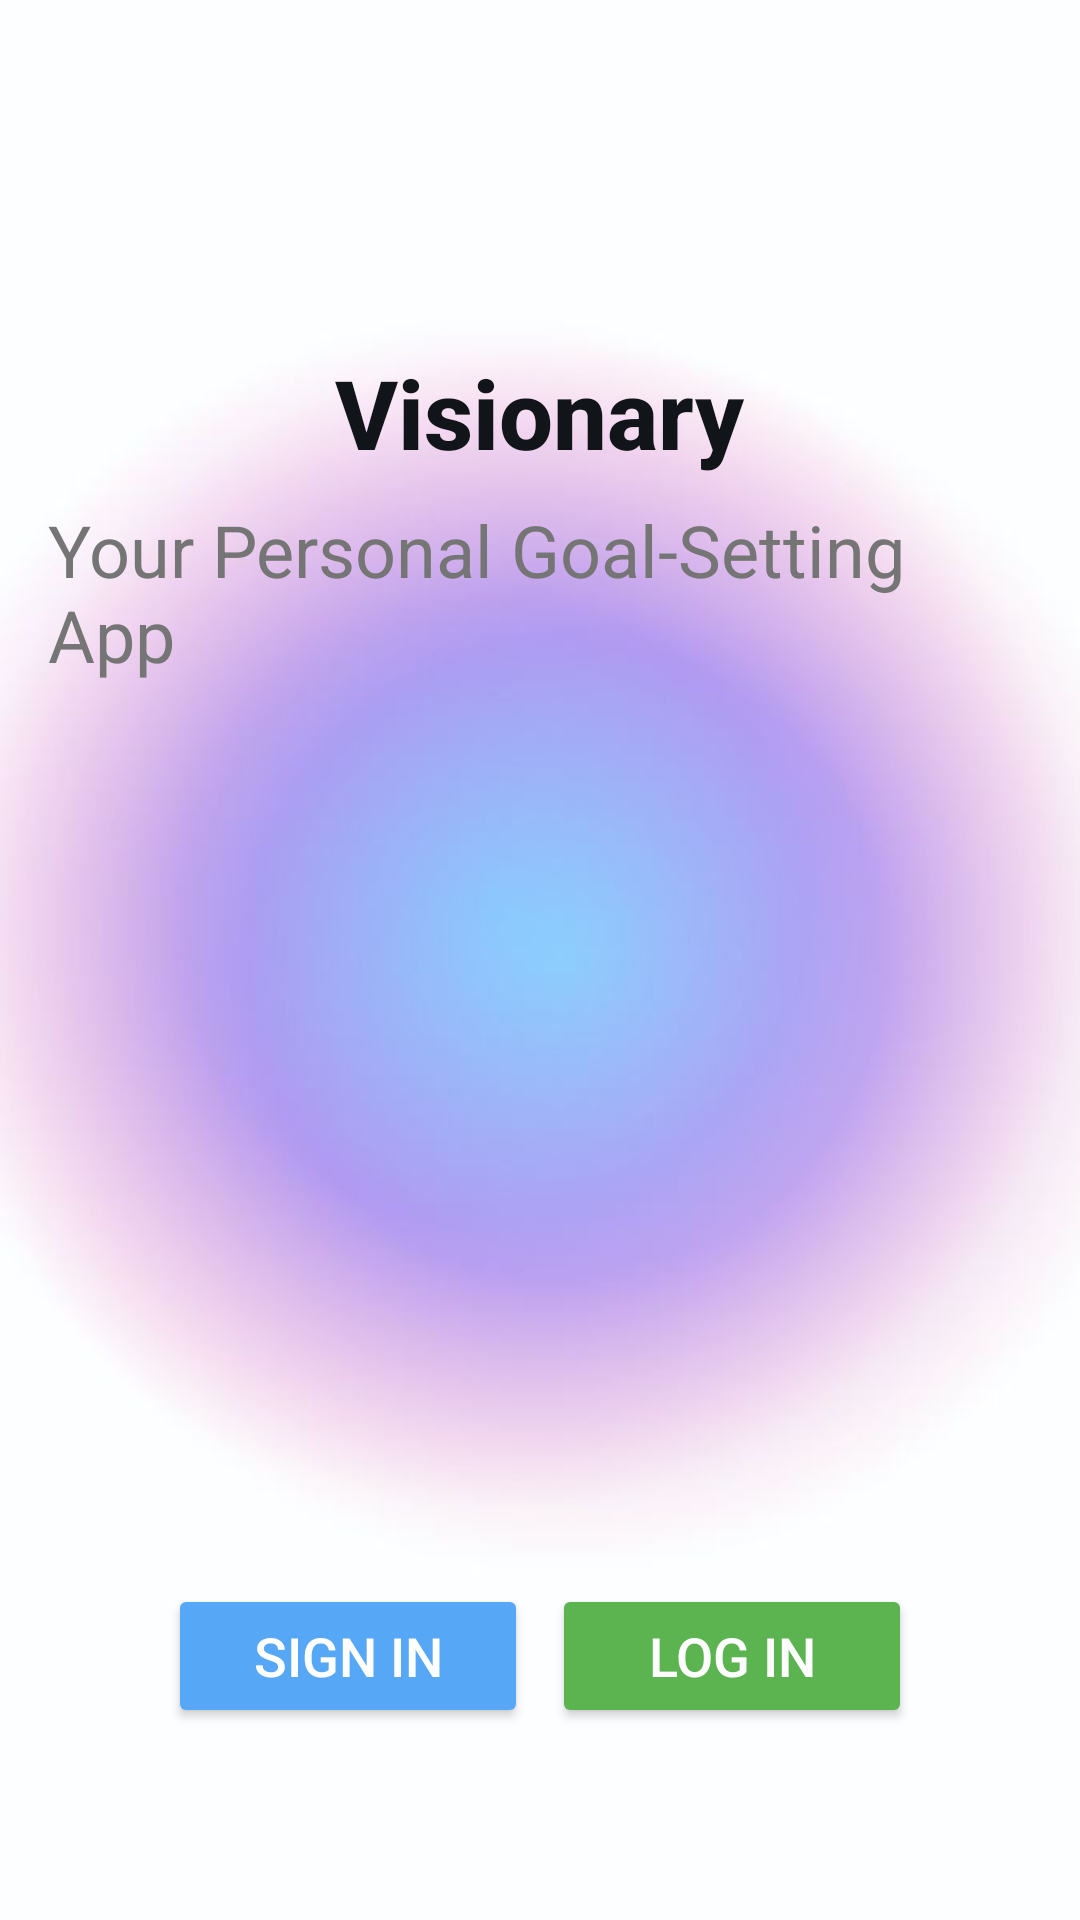

Android layout source for this screen:
<!-- AndroidManifest.xml: application theme Theme.MobileProje -->
<!-- res/layout/activity_welcome.xml -->
<RelativeLayout xmlns:android="http://schemas.android.com/apk/res/android"
    xmlns:tools="http://schemas.android.com/tools"
    android:layout_width="match_parent"
    android:layout_height="match_parent"
    android:background="@drawable/background_welcome"
    android:padding="16dp">

    
    <TextView
        android:id="@+id/app_name_text"
        android:layout_width="wrap_content"
        android:layout_height="wrap_content"
        android:layout_centerHorizontal="true"
        android:layout_marginTop="100dp"
        android:fontFamily="sans-serif-medium"
        android:text="@string/visionary"
        android:textColor="#111418"
        android:textSize="32sp"
        android:textStyle="bold" />

    
    <TextView
        android:id="@+id/app_subtitle_text"
        android:layout_width="wrap_content"
        android:layout_height="wrap_content"
        android:layout_below="@id/app_name_text"
        android:layout_centerHorizontal="true"
        android:layout_marginTop="8dp"
        android:fontFamily="sans-serif"
        android:text="@string/your_personal_goal_setting_app"
        android:textColor="#757575"
        android:textSize="24sp" />

    
    <LinearLayout
        android:id="@+id/button_container"
        android:layout_width="wrap_content"
        android:layout_height="wrap_content"
        android:layout_alignParentBottom="true"
        android:layout_centerHorizontal="true"
        android:layout_marginBottom="48dp"
        android:orientation="horizontal"
        android:gravity="center">

        
        <Button
            android:id="@+id/sign_in_button"
            android:layout_width="120dp"
            android:layout_height="48dp"
            android:layout_marginEnd="8dp"
            android:backgroundTint="#56A7F6"
            android:elevation="4dp"
            android:fontFamily="sans-serif-medium"
            android:padding="8dp"
            android:text="@string/sign_in"
            android:textColor="#FFFFFF"
            android:textSize="18sp" />

        
        <Button
            android:id="@+id/login_button"
            android:layout_width="120dp"
            android:layout_height="48dp"
            android:backgroundTint="#5BB450"
            android:elevation="4dp"
            android:fontFamily="sans-serif-medium"
            android:padding="8dp"
            android:text="@string/log_in"
            android:textColor="#FFFFFF"
            android:textSize="18sp" />

    </LinearLayout>

</RelativeLayout>
<!-- resources referenced by this layout -->
<resources>
  <!-- drawable background_welcome: jpg bitmap (drawable, 15754 bytes) -->
  <string name="log_in">Log In</string>
  <string name="sign_in">Sign In</string>
  <string name="visionary">Visionary</string>
  <string name="your_personal_goal_setting_app">Your Personal Goal-Setting App</string>
  <style name="Theme.MobileProje" parent="Base.Theme.MobileProje" />
  <style name="Base.Theme.MobileProje" parent="Theme.Material3.DayNight.NoActionBar">
          
          
      </style>
</resources>
